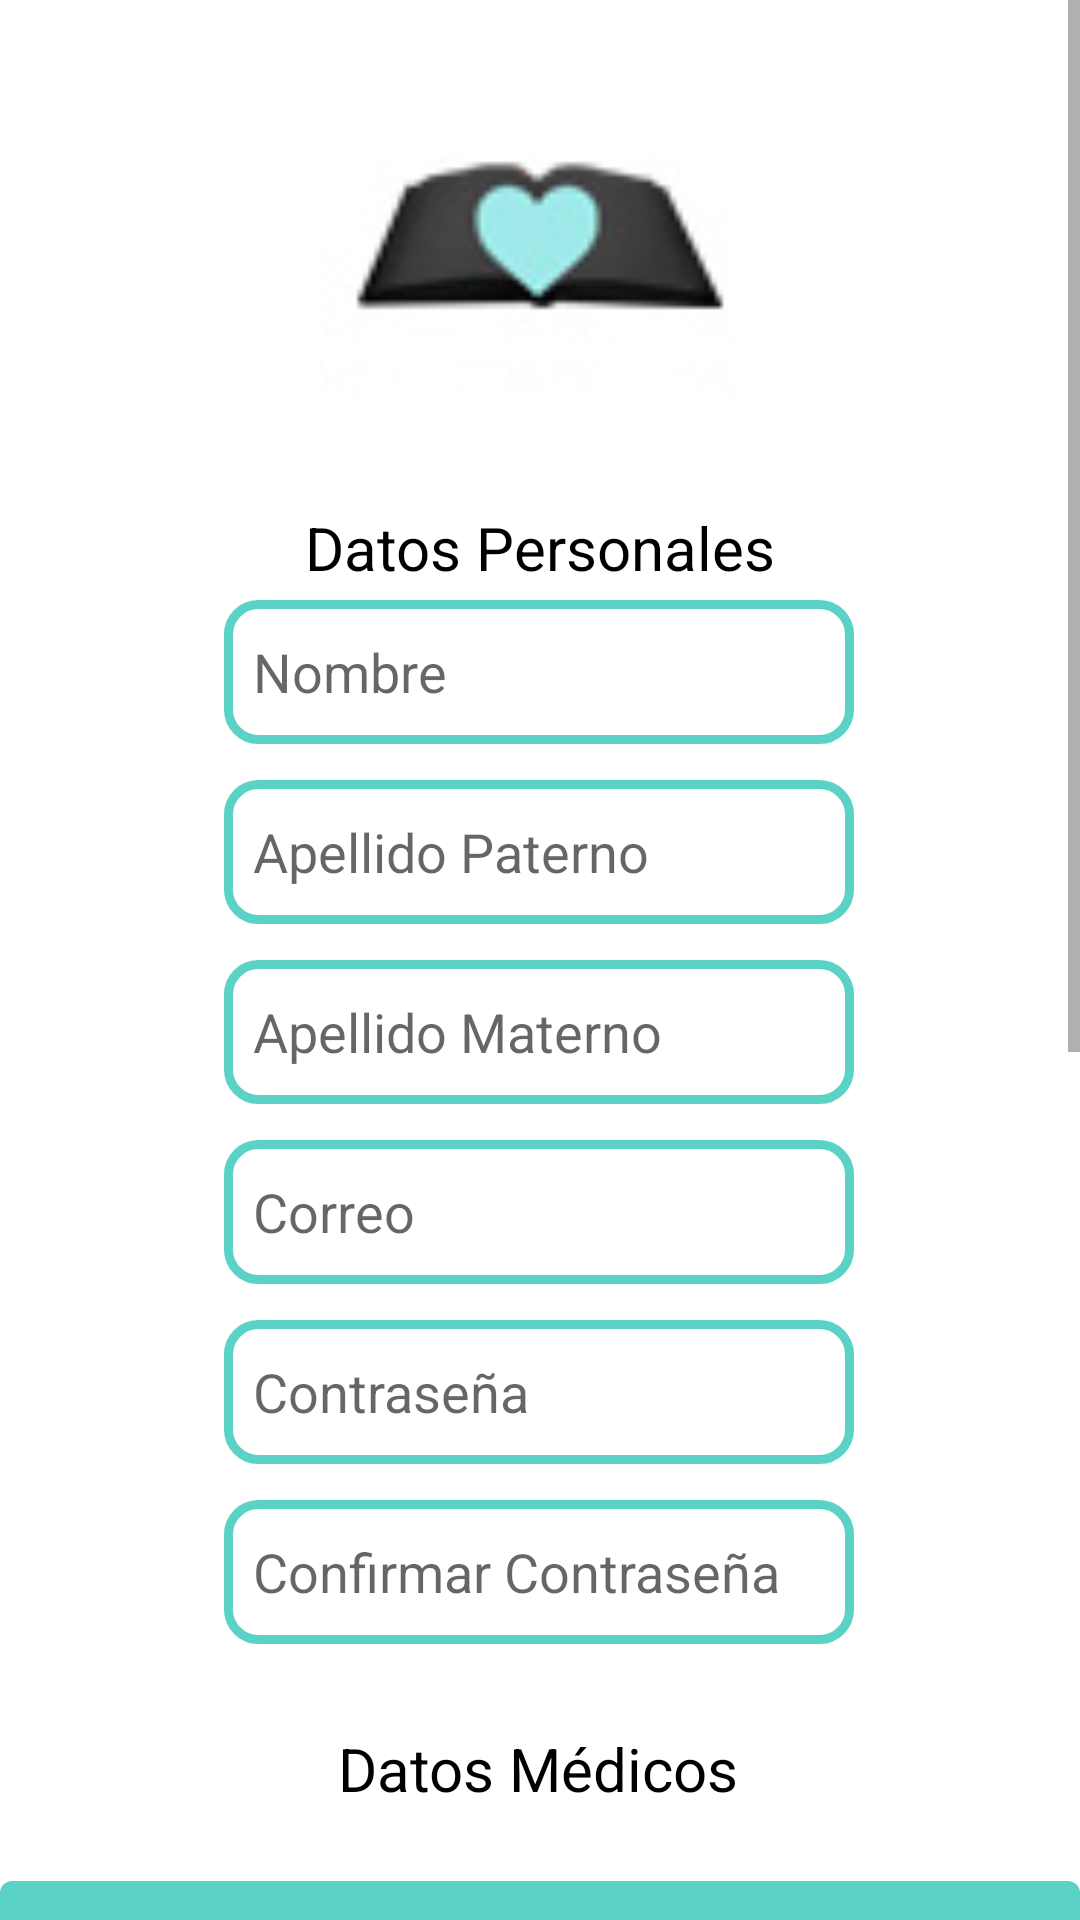

Here is an Android app screen rendered from its layout file. Give the layout XML and the strings, colors and styles it references.
<!-- AndroidManifest.xml: application theme Theme.ProyectoIS -->
<!-- res/layout/activity_crear_perfil.xml -->
<?xml version="1.0" encoding="utf-8"?>
<androidx.constraintlayout.widget.ConstraintLayout xmlns:android="http://schemas.android.com/apk/res/android"
    xmlns:app="http://schemas.android.com/apk/res-auto"
    xmlns:tools="http://schemas.android.com/tools"
    android:layout_width="match_parent"
    android:layout_height="match_parent"
    tools:context=".CrearPerfil">

    <ScrollView
        android:layout_width="match_parent"
        android:layout_height="match_parent"
        tools:layout_editor_absoluteX="16dp"
        tools:layout_editor_absoluteY="-70dp">

        <androidx.constraintlayout.widget.ConstraintLayout
            android:layout_width="match_parent"
            android:layout_height="wrap_content">

            <ImageView
                android:id="@+id/LogoEsalud"
                android:layout_width="148dp"
                android:layout_height="125dp"
                android:layout_marginTop="16dp"
                android:src="@mipmap/logo_e_salud_chiquito"
                android:background="@mipmap/logo_e_salud_chiquito"
                app:layout_constraintEnd_toEndOf="parent"
                app:layout_constraintStart_toStartOf="parent"
                app:layout_constraintTop_toTopOf="parent" />

            <EditText
                android:id="@+id/ConfirmaContrasena_CreaP"
                android:layout_width="wrap_content"
                android:layout_height="48dp"
                android:layout_marginTop="12dp"
                android:background="@drawable/estilo_edit_text"
                android:ems="10"
                android:hint="  Confirmar Contraseña"
                android:inputType="textPassword"
                app:layout_constraintEnd_toEndOf="parent"
                app:layout_constraintHorizontal_bias="0.497"
                app:layout_constraintStart_toStartOf="parent"
                app:layout_constraintTop_toBottomOf="@+id/Clave_CreaP" />

            <EditText
                android:id="@+id/apellidoP_CreaP"
                android:layout_width="wrap_content"
                android:layout_height="48dp"
                android:layout_marginTop="12dp"
                android:background="@drawable/estilo_edit_text"
                android:ems="10"
                android:hint="  Apellido Paterno"
                android:inputType="textPersonName"
                app:layout_constraintEnd_toEndOf="parent"
                app:layout_constraintHorizontal_bias="0.497"
                app:layout_constraintStart_toStartOf="parent"
                app:layout_constraintTop_toBottomOf="@+id/nombre_CreaP" />

            <EditText
                android:id="@+id/apellidoM_CreaP"
                android:layout_width="wrap_content"
                android:layout_height="48dp"
                android:layout_marginTop="12dp"
                android:background="@drawable/estilo_edit_text"
                android:ems="10"
                android:hint="  Apellido Materno"
                android:inputType="textPersonName"
                app:layout_constraintEnd_toEndOf="parent"
                app:layout_constraintHorizontal_bias="0.497"
                app:layout_constraintStart_toStartOf="parent"
                app:layout_constraintTop_toBottomOf="@+id/apellidoP_CreaP" />

            <EditText
                android:id="@+id/Correo_CreaP"
                android:layout_width="wrap_content"
                android:layout_height="48dp"
                android:layout_marginTop="12dp"
                android:background="@drawable/estilo_edit_text"
                android:ems="10"
                android:hint="  Correo"
                android:inputType="textEmailAddress"
                app:layout_constraintEnd_toEndOf="parent"
                app:layout_constraintHorizontal_bias="0.497"
                app:layout_constraintStart_toStartOf="parent"
                app:layout_constraintTop_toBottomOf="@+id/apellidoM_CreaP" />

            <EditText
                android:id="@+id/Clave_CreaP"
                android:layout_width="wrap_content"
                android:layout_height="48dp"
                android:layout_marginTop="12dp"
                android:background="@drawable/estilo_edit_text"
                android:ems="10"
                android:hint="  Contraseña"
                android:inputType="textPassword"
                app:layout_constraintEnd_toEndOf="parent"
                app:layout_constraintHorizontal_bias="0.497"
                app:layout_constraintStart_toStartOf="parent"
                app:layout_constraintTop_toBottomOf="@+id/Correo_CreaP" />

            <EditText
                android:id="@+id/nombre_CreaP"
                android:layout_width="wrap_content"
                android:layout_height="48dp"
                android:layout_marginTop="4dp"
                android:background="@drawable/estilo_edit_text"
                android:ems="10"
                android:hint="  Nombre"
                android:inputType="textPersonName"
                app:layout_constraintEnd_toEndOf="parent"
                app:layout_constraintHorizontal_bias="0.497"
                app:layout_constraintStart_toStartOf="parent"
                app:layout_constraintTop_toBottomOf="@+id/textView3" />

            <TextView
                android:id="@+id/textView3"
                android:layout_width="wrap_content"
                android:layout_height="wrap_content"
                android:layout_marginTop="28dp"
                android:text="Datos Personales"
                android:textColor="@color/black"
                android:textSize="20dp"
                app:layout_constraintEnd_toEndOf="parent"
                app:layout_constraintHorizontal_bias="0.501"
                app:layout_constraintStart_toStartOf="parent"
                app:layout_constraintTop_toBottomOf="@+id/LogoEsalud" />

            <TextView
                android:id="@+id/textView4"
                android:layout_width="wrap_content"
                android:layout_height="wrap_content"
                android:layout_marginTop="28dp"
                android:text="Datos Médicos"
                android:textColor="@color/black"
                android:textSize="20dp"
                app:layout_constraintEnd_toEndOf="parent"
                app:layout_constraintHorizontal_bias="0.498"
                app:layout_constraintStart_toStartOf="parent"
                app:layout_constraintTop_toBottomOf="@+id/ConfirmaContrasena_CreaP" />

            <Button
                android:id="@+id/salirCrear"
                android:layout_width="wrap_content"
                android:layout_height="wrap_content"
                android:layout_marginTop="44dp"
                android:backgroundTint="#D55454"
                android:text="Salir"
                android:textColor="@color/white"
                app:layout_constraintEnd_toEndOf="parent"
                app:layout_constraintHorizontal_bias="0.154"
                app:layout_constraintStart_toStartOf="parent"
                app:layout_constraintTop_toBottomOf="@+id/alergias_medicamentosCreaP" />

            <Button
                android:id="@+id/guardarCrear"
                android:layout_width="wrap_content"
                android:layout_height="wrap_content"
                android:layout_marginTop="44dp"
                android:backgroundTint="#5AD2C6"
                android:text="Guardar"
                android:textColor="@color/white"
                app:layout_constraintEnd_toEndOf="parent"
                app:layout_constraintHorizontal_bias="0.84"
                app:layout_constraintStart_toStartOf="parent"
                app:layout_constraintTop_toBottomOf="@+id/alergias_medicamentosCreaP" />

            <com.google.android.material.textfield.TextInputLayout
                android:id="@+id/textInputLayout"
                style="@style/Widget.MaterialComponents.TextInputLayout.FilledBox.Dense.ExposedDropdownMenu"
                android:layout_width="360dp"
                android:layout_height="61dp"
                android:layout_marginTop="24dp"
                app:layout_constraintEnd_toEndOf="parent"
                app:layout_constraintHorizontal_bias="0.489"
                app:layout_constraintStart_toStartOf="parent"
                app:layout_constraintTop_toBottomOf="@+id/textView4">

                <AutoCompleteTextView
                    android:id="@+id/seleccionSanguineoCreaP"
                    android:layout_width="match_parent"
                    android:layout_height="61dp"
                    android:layout_weight="1"
                    android:backgroundTint="#5AD2C6"
                    android:hint="Tipo Sanguineo"
                    android:inputType="none"
                    android:text=""
                    android:textColor="@color/white"
                    android:textSize="20dp" />
            </com.google.android.material.textfield.TextInputLayout>

            <com.google.android.material.textfield.TextInputLayout
                android:id="@+id/textInputLayout2"
                style="@style/Widget.MaterialComponents.TextInputLayout.FilledBox.Dense.ExposedDropdownMenu"
                android:layout_width="359dp"
                android:layout_height="66dp"
                android:layout_marginTop="28dp"
                app:layout_constraintEnd_toEndOf="parent"
                app:layout_constraintStart_toStartOf="parent"
                app:layout_constraintTop_toBottomOf="@+id/textInputLayout">

                <AutoCompleteTextView
                    android:id="@+id/seleccionCronicoCreaP"
                    android:layout_width="match_parent"
                    android:layout_height="61dp"
                    android:layout_weight="1"
                    android:backgroundTint="#5AD2C6"
                    android:hint="Padecimiento Crónico"
                    android:inputType="none"
                    android:text=""
                    android:textColor="@color/white"
                    android:textSize="20dp" />
            </com.google.android.material.textfield.TextInputLayout>

            <EditText
                android:id="@+id/alergias_medicamentosCreaP"
                android:layout_width="378dp"
                android:layout_height="104dp"
                android:layout_marginTop="36dp"
                android:ems="10"
                android:hint="Alergias a Medicamentos"
                android:gravity="start|top"
                android:inputType="textMultiLine"
                app:layout_constraintEnd_toEndOf="parent"
                app:layout_constraintHorizontal_bias="0.505"
                app:layout_constraintStart_toStartOf="parent"
                app:layout_constraintTop_toBottomOf="@+id/alergias_comunes_CreaP" />

            <EditText
                android:id="@+id/alergias_comunes_CreaP"
                android:layout_width="372dp"
                android:layout_height="110dp"
                android:layout_marginTop="44dp"
                android:ems="10"
                android:hint="Alergias Comunes"
                android:gravity="start|top"
                android:inputType="textMultiLine"
                app:layout_constraintEnd_toEndOf="parent"
                app:layout_constraintHorizontal_bias="0.416"
                app:layout_constraintStart_toStartOf="parent"
                app:layout_constraintTop_toBottomOf="@+id/textInputLayout2" />

        </androidx.constraintlayout.widget.ConstraintLayout>
    </ScrollView>

</androidx.constraintlayout.widget.ConstraintLayout>
<!-- resources referenced by this layout -->
<resources>
  <color name="black">#FF000000</color>
  <color name="white">#FFFFFFFF</color>
  <!-- drawable estilo_edit_text (drawable) -->
  <?xml version="1.0" encoding="utf-8"?>
  <shape xmlns:android="http://schemas.android.com/apk/res/android" android:shape="rectangle">
      <solid android:color="#ffffff"/>
  
      <stroke android:width="3dp"
          android:color="#5AD2C6"/>
  
      <padding android:left="1dp"
          android:top="1dp"
          android:right="1dp"
          android:bottom="1dp"/>
  
      <corners android:radius="30px"/>
  </shape>
  <!-- mipmap logo_e_salud_chiquito: jpg bitmap (mipmap-xxhdpi, 4874 bytes) -->
  <style name="Theme.ProyectoIS" parent="Theme.MaterialComponents.DayNight.DarkActionBar">
          
          <item name="colorPrimary">@color/cyanSalud</item>
          <item name="colorPrimaryVariant">@color/cyan_salud_daker</item>
          <item name="colorOnPrimary">@color/white</item>
          
          <item name="colorSecondary">@color/teal_200</item>
          <item name="colorSecondaryVariant">@color/teal_700</item>
          <item name="colorOnSecondary">@color/black</item>
          
          <item name="android:statusBarColor" tools:targetApi="l">?attr/colorPrimaryVariant</item>
          
      </style>
  <color name="cyanSalud">#5AD2D6</color>
  <color name="cyan_salud_daker">#4DB6BA</color>
  <color name="teal_200">#FF03DAC5</color>
  <color name="teal_700">#FF018786</color>
</resources>
